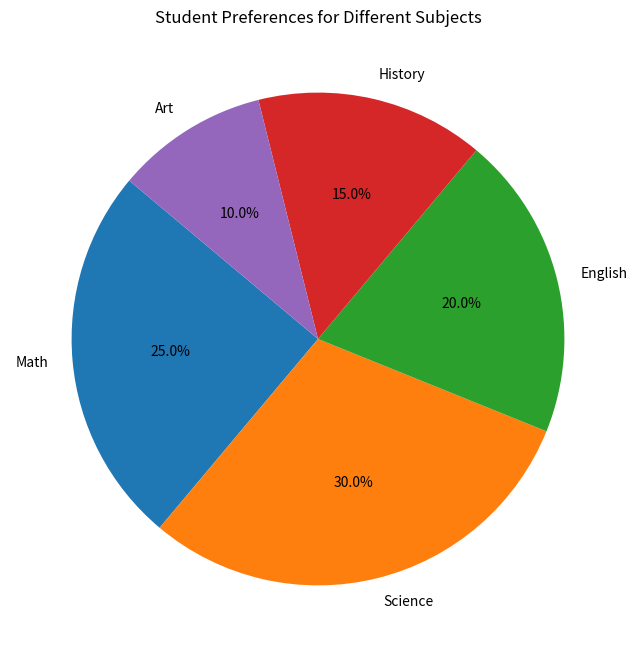

Write the Python code that produced this figure.
import matplotlib.pyplot as plt
# Subjects and percentages data
subjects = ['Math', 'Science', 'English', 'History', 'Art']
percentages = [25, 30, 20, 15, 10]

# Creating the pie chart
plt.figure(figsize=(8, 8))
plt.pie(percentages, labels=subjects, autopct='%1.1f%%', startangle=140)
plt.title("Student Preferences for Different Subjects")
plt.show()
